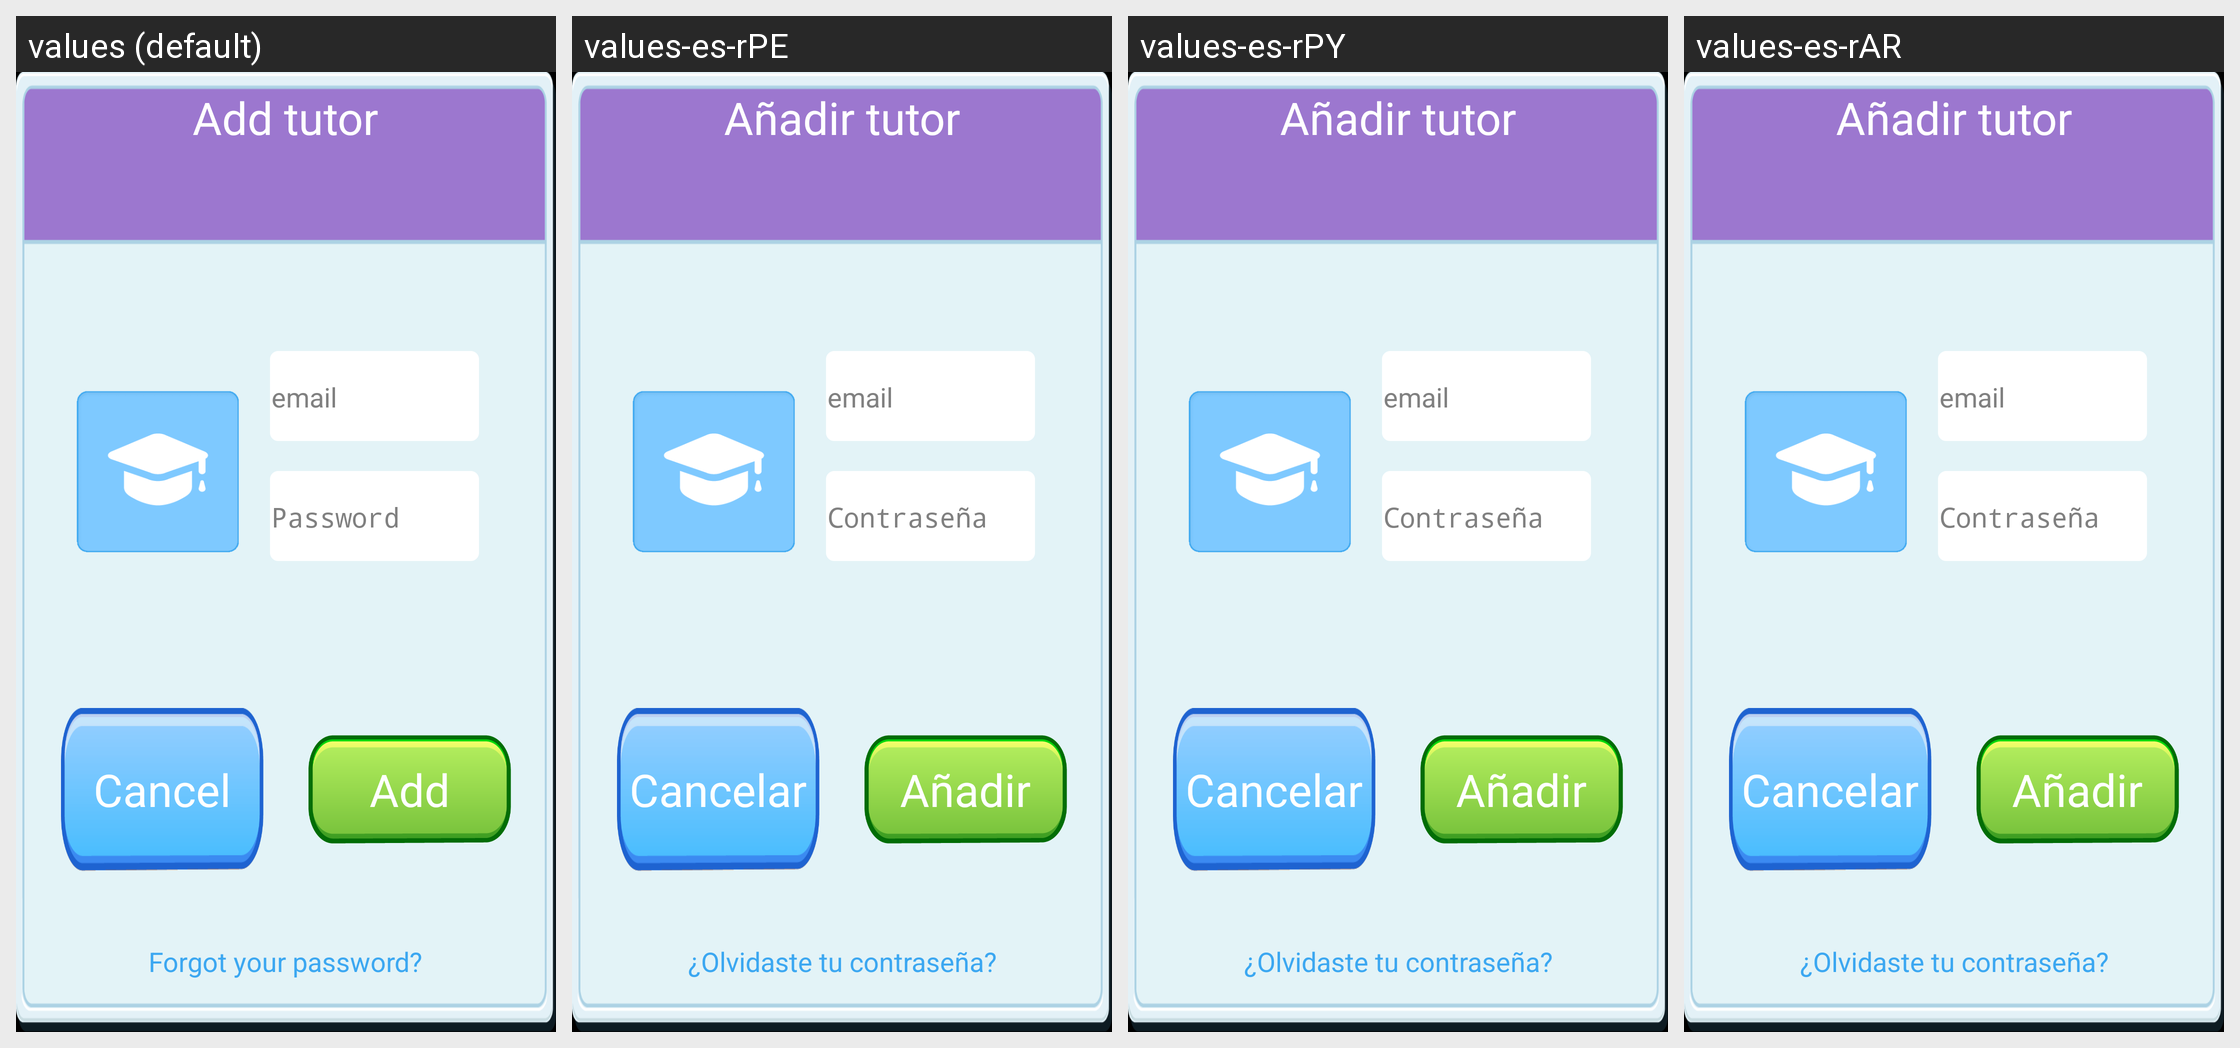

This grid shows one Android layout under several languages. Give, for every string resource on the screen, its name, the default text and each shown locale's text.
Android screen res/layout/panel_login_tutor.xml rendered under 4 locales, left to right: values (default), values-es-rPE, values-es-rPY, values-es-rAR. Device: Nexus 5 (rendered at 1080×1920; each locale shown at half size, 540×960, under a caption strip naming it); theme android:Theme.NoTitleBar.Fullscreen.
Other locales in the repository, not shown: values-es, values-es-rBO, values-es-rCO, values-es-rEC, values-es-rMX, values-es-rUY.
Strings drawn on this screen, with the default value and each locale's value (text and hints the layout hard-codes, and strings that could not be matched under every locale, appear in the picture but are not listed):

Add_tutor
  values: Add tutor
  values-es-rPE: Añadir tutor
  values-es-rPY: Añadir tutor
  values-es-rAR: Añadir tutor

email
  values: email
  values-es-rPE: email
  values-es-rPY: email
  values-es-rAR: email

Password
  values: Password
  values-es-rPE: Contraseña
  values-es-rPY: Contraseña
  values-es-rAR: Contraseña

Cancel
  values: Cancel
  values-es-rPE: Cancelar
  values-es-rPY: Cancelar
  values-es-rAR: Cancelar

Add
  values: Add
  values-es-rPE: Añadir
  values-es-rPY: Añadir
  values-es-rAR: Añadir
